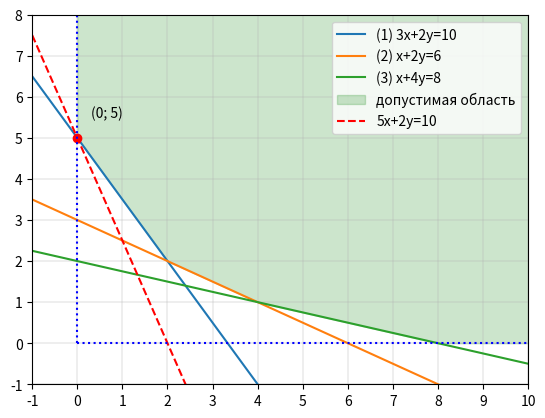

Write the Python code that produced this figure.
#Вопрос 1, вариант А (графически, округлить до целого)
#Условие: min(5x + 2y) при 3x + 2y ≥ 10, x + 2y ≥ 6, x + 4y ≥ 8, x, y ≥ 0.

import numpy as np
from scipy.optimize import linprog

c = np.array([5, 2])
A = np.array([[-3, -2], [-1, -2], [-1, -4]])
b = np.array([-10, -6, -8])

res = linprog(c, A_ub=A, b_ub=b)

if not res.success:
    print('Нет решения -> ставь нули')
else:
    x, y = np.round(res.x) + 0.0
    print('x =', int(x), ' y =', int(y), ' целевая =', int(np.round(res.fun)))

##Вопрос 1, вариант Б (графически, округлить до целого)

#Условие: min(2x + 4y) при 5x + 2y ≥ 16, x + y ≥ 5, x + 5y ≥ 9, x, y ≥ 0.

import numpy as np
from scipy.optimize import linprog

c = np.array([2, 4])
A = np.array([[-5, -2], [-1, -1], [-1, -5]])
b = np.array([-16, -5, -9])

res = linprog(c, A_ub=A, b_ub=b)

if not res.success:
    print('Нет решения -> ставь нули')
else:
    x, y = np.round(res.x) + 0.0
    print('x =', int(x), ' y =', int(y), ' целевая =', int(np.round(res.fun)))

#Ответ: x = 4, y = 1, целевая = 12.

#Вопрос 2 (аналитически, округлить до 1 знака)

#Условие: max(3x + y − 2x² − 5y² + 6xy) при x + 2y ≤ 35.
import sympy as sp

x, y, lam = sp.symbols('x y lam')
f = 3*x + y - 2*x**2 - 5*y**2 + 6*x*y
g = x + 2*y - 35                      # ограничение: g <= 0

s = sp.solve([sp.diff(f, x), sp.diff(f, y)], [x, y], dict=True)[0]

if g.subs(s) <= 0:
    xs, ys = s[x], s[y]
else:
    L = f - lam*g
    s = sp.solve([sp.diff(L, x), sp.diff(L, y), g], [x, y, lam], dict=True)[0]
    xs, ys = s[x], s[y]

print('x =', round(float(xs), 1), ' y =', round(float(ys), 1))

#Ответ: x = 9.0, y = 5.5.

#Вопрос 3 (численно, округлить до 2 знаков)

#Условие: min(2x² + 3y² + 2z² + 2xy − 2xz) при x + 5y + 3z ≥ 3, x, y, z ≥ 0.


import numpy as np
from scipy.optimize import minimize

def f(v):
    x, y, z = v
    return 2*x**2 + 3*y**2 + 2*z**2 + 2*x*y - 2*x*z

cons = [{'type': 'ineq', 'fun': lambda v: v[0] + 5*v[1] + 3*v[2] - 3}]

res = minimize(f, x0=[1, 1, 1], bounds=[(0, None)]*3, constraints=cons,
               method='SLSQP', options={'ftol': 1e-12})

if not res.success:
    print('Нет решения -> ставь нули')
else:
    x, y, z = np.round(res.x, 2) + 0.0
    print('x =', x, ' y =', y, ' z =', z)

#Ответ: x = 0.16, y = 0.32, z = 0.41.

#Вопрос 4 (численно, ЛП, округлить до 2 знаков)

#Условие: min(3x + 2y + z) при 2x + 2y + z ≥ 9, 4x + y + 2z ≥ 11, x, y, z ≥ 0.


import numpy as np
from scipy.optimize import linprog

c = np.array([3, 2, 1])
A = np.array([[-2, -2, -1], [-4, -1, -2]])
b = np.array([-9, -11])

res = linprog(c, A_ub=A, b_ub=b)

if not res.success:
    print('Нет решения -> ставь нули')
else:
    x, y, z = np.round(res.x, 2) + 0.0
    print('x =', x, ' y =', y, ' z =', z, ' целевая =', round(res.fun, 2))

#Ответ: целевая = 9.00, x = 0. Для y и z вписывай то, что выведет код: у задачи несколько оптимальных решений, например (0; 2.33; 4.33) или (0; 0; 9).

#Задача с max(x + 2y − 3z) (численно, округлить до 2 знаков)


#Условие: max(x + 2y − 3z) при 2x² + y² + 2z² + 2xz ≤ 5, x, y, z ≥ 0.


import numpy as np
from scipy.optimize import minimize

def f(v):
    x, y, z = v
    return -(x + 2*y - 3*z)           # max -> min через минус

cons = [{'type': 'ineq', 'fun': lambda v: 5 - (2*v[0]**2 + v[1]**2 + 2*v[2]**2 + 2*v[0]*v[2])}]

res = minimize(f, x0=[0.5, 1, 0], bounds=[(0, None)]*3, constraints=cons,
               method='SLSQP', options={'ftol': 1e-12})

if not res.success:
    print('Нет решения -> ставь нули')
else:
    x, y, z = np.round(res.x, 2) + 0.0
    print('x =', x, ' y =', y, ' z =', z)

# Ответ: x = 0.53, y = 2.11, z = 0.00.




import numpy as np
import matplotlib.pyplot as plt
from scipy.optimize import linprog

# ===== Задача =====
# min(5x + 2y)
# 3x + 2y >= 10
#  x + 2y >= 6
#  x + 4y >= 8
#  x, y >= 0
# linprog понимает только "<=", поэтому умножаем ограничения на -1

# ===== Решение =====
c = np.array([5, 2])                              # вектор целевой функции
A = np.array([[-3, -2], [-1, -2], [-1, -4]])      # матрица A_ub
b = np.array([-10, -6, -8])                       # вектор b_ub

res = linprog(c, A_ub=A, b_ub=b)                  # x, y >= 0 заданы по умолчанию
print(res)
print('Решение (x, y):', res.x.round())
print('Минимум 5x+2y =', round(res.fun))

# ===== Визуализация =====
x = np.linspace(-1, 10, 200)

# прямые-ограничения
plt.plot(x, (10 - 3*x) / 2, label='(1) 3x+2y=10')
plt.plot(x, (6 - x) / 2, label='(2) x+2y=6')
plt.plot(x, (8 - x) / 4, label='(3) x+4y=8')

# допустимая область: выше всех прямых (неограниченная, рисуем до y=8)
xs = np.linspace(0, 10, 300)
y_low = np.maximum.reduce([(10 - 3*xs) / 2, (6 - xs) / 2,
                           (8 - xs) / 4, np.zeros_like(xs)])
plt.fill_between(xs, y_low, 8, color='green', alpha=0.2, label='допустимая область')

# линия уровня целевой функции через оптимум: 5x + 2y = F
F = res.fun
plt.plot(x, (F - 5*x) / 2, 'r--', label=f'5x+2y={F:.0f}')

# оптимальная точка
plt.plot(res.x[0], res.x[1], 'ro')
plt.annotate(f'({res.x[0]:.0f}; {res.x[1]:.0f})',
             xy=(res.x[0], res.x[1]), xytext=(res.x[0] + 0.3, res.x[1] + 0.5))

# оси координат
plt.vlines(x=0, ymin=0, ymax=8, colors='b', linestyles='dotted')
plt.hlines(y=0, xmin=0, xmax=10, colors='b', linestyles='dotted')

# целочисленная сетка
plt.xticks(ticks=np.arange(-1, 11, 1))
plt.yticks(ticks=np.arange(-1, 9, 1))
plt.xlim(-1, 10)
plt.ylim(-1, 8)
plt.grid(linewidth=0.3)

plt.legend(loc=1)
plt.show()
